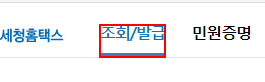
Workflow: get_text

Step 1: click on the link

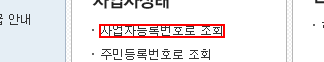
Step 2: click on the link

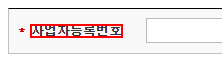
Step 3: get-text from the label
